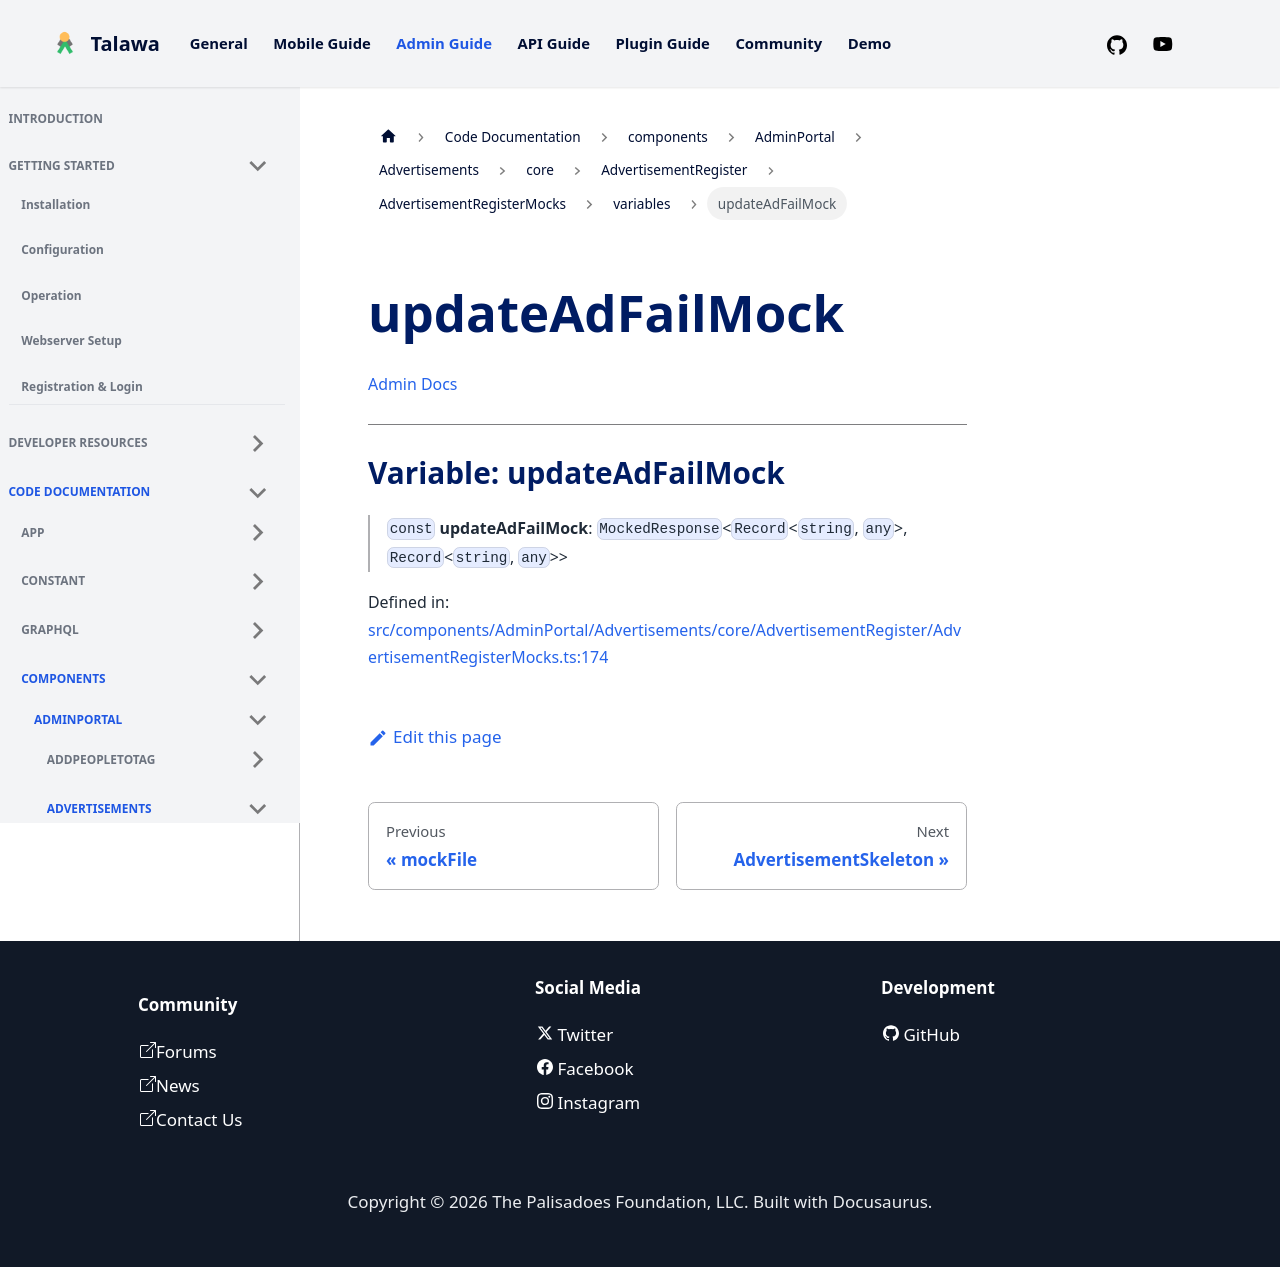

repository: PalisadoesFoundation/talawa-admin · page: docs/auto-docs/components/AdminPortal/Advertisements/core/AdvertisementRegister/AdvertisementRegisterMocks/variables/updateAdFailMock/index.html · generator: docusaurus

[Admin Docs](/)

***

# Variable: updateAdFailMock

> `const` **updateAdFailMock**: `MockedResponse`\<`Record`\<`string`, `any`\>, `Record`\<`string`, `any`\>\>

Defined in: [src/components/AdminPortal/Advertisements/core/AdvertisementRegister/AdvertisementRegisterMocks.ts:177](https://github.com/PalisadoesFoundation/talawa-admin/blob/main/src/components/AdminPortal/Advertisements/core/AdvertisementRegister/AdvertisementRegisterMocks.ts#L177)
